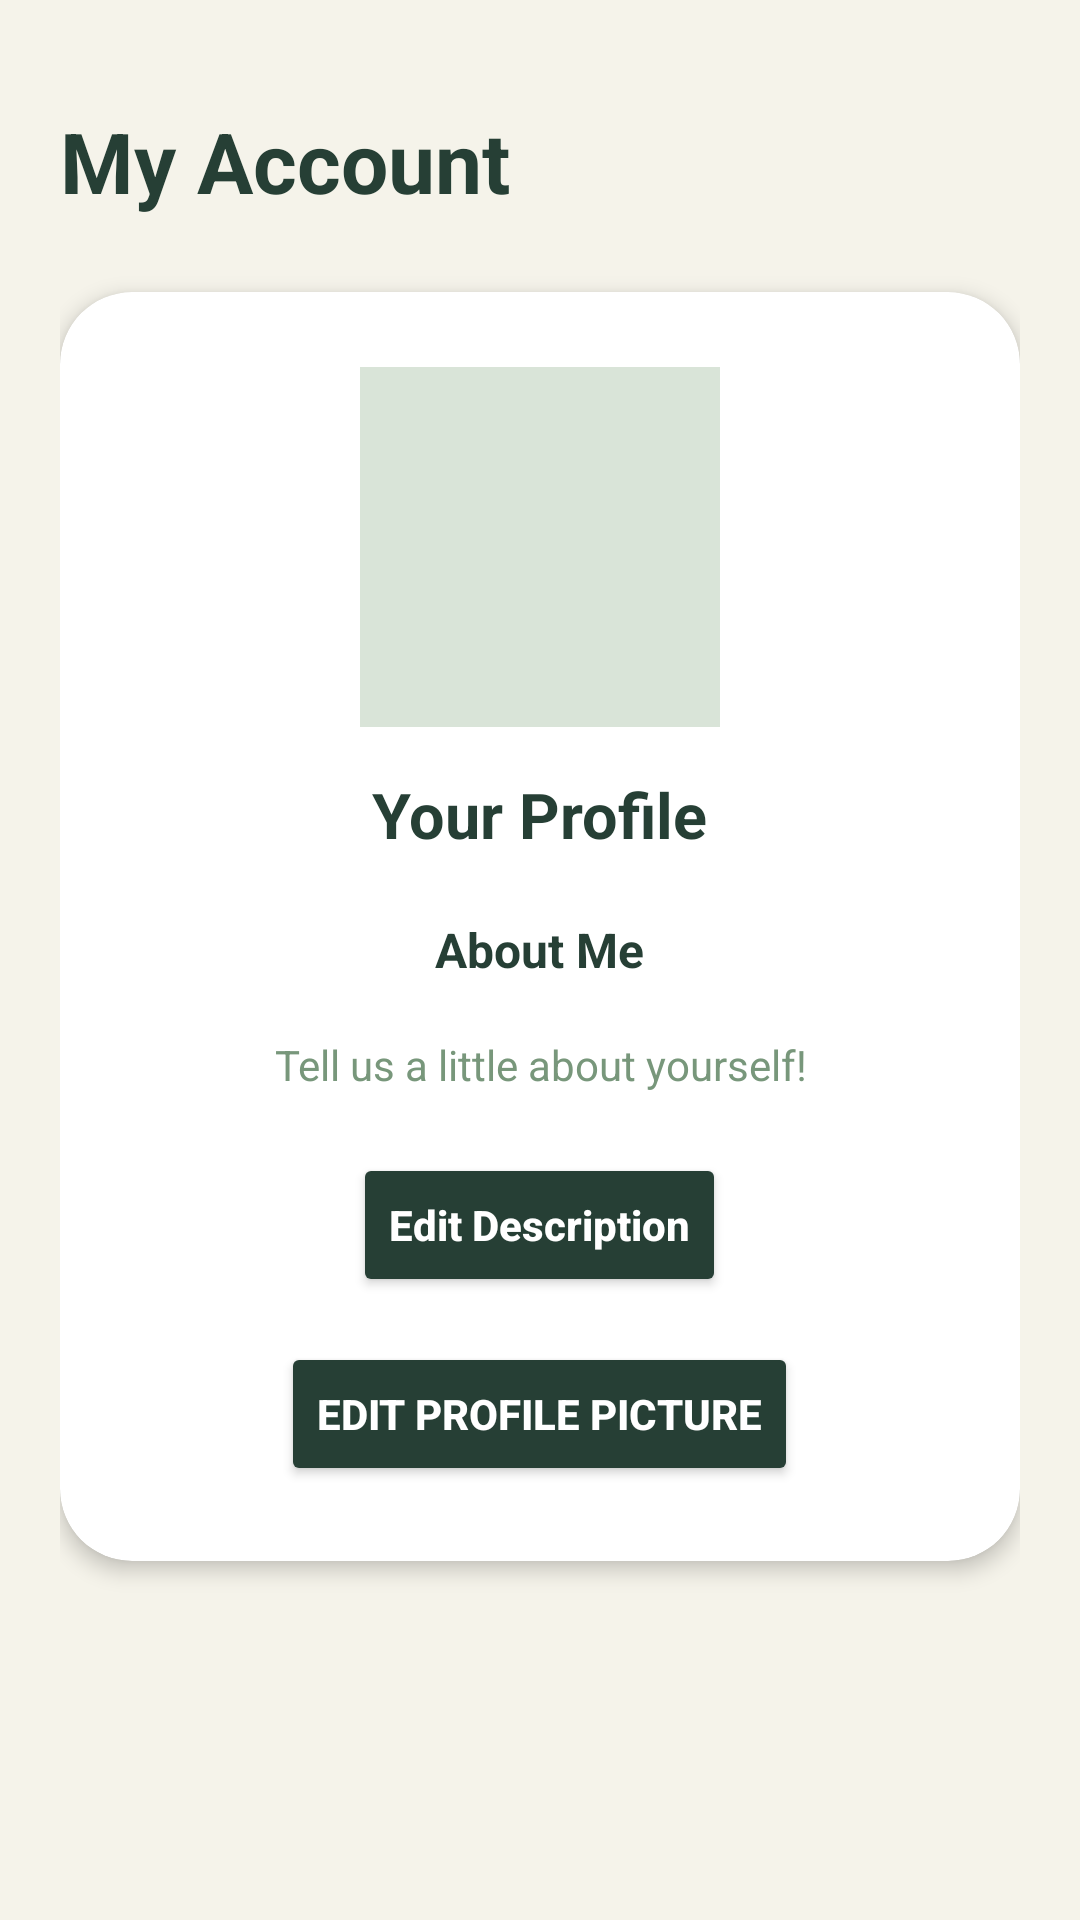

Here is an Android app screen rendered from its layout file. Give the layout XML and the strings, colors and styles it references.
<!-- AndroidManifest.xml: application theme Theme.GGC_Marketplace -->
<!-- res/layout/fragment_account.xml -->
<?xml version="1.0" encoding="utf-8"?>
<ScrollView
    xmlns:android="http://schemas.android.com/apk/res/android"
    xmlns:tools="http://schemas.android.com/tools"
    xmlns:app="http://schemas.android.com/apk/res-auto"
    android:layout_width="match_parent"
    android:layout_height="match_parent"
    android:background="#F5F3EA"
    android:fillViewport="true"
    tools:context=".AccountFragment">

    <LinearLayout
        android:layout_width="match_parent"
        android:layout_height="wrap_content"
        android:orientation="vertical"
        android:padding="20dp">

        
        <TextView
            android:layout_width="match_parent"
            android:layout_height="wrap_content"
            android:text="My Account"
            android:textSize="28sp"
            android:textStyle="bold"
            android:textColor="#263F35"
            android:layout_marginTop="15dp"
            android:layout_marginBottom="25dp"/>

        
        <androidx.cardview.widget.CardView
            android:layout_width="match_parent"
            android:layout_height="wrap_content"
            app:cardCornerRadius="24dp"
            app:cardElevation="4dp"
            app:cardBackgroundColor="#FFFFFF">

            <LinearLayout
                android:layout_width="match_parent"
                android:layout_height="wrap_content"
                android:orientation="vertical"
                android:gravity="center"
                android:padding="25dp">

                
                <ImageView
                    android:id="@+id/imageView"
                    android:layout_width="120dp"
                    android:layout_height="120dp"
                    android:src="@drawable/account_svg_vector"
                    android:scaleType="centerCrop"
                    android:background="#D9E4D8"
                    android:padding="12dp"
                    app:tint="#263F35"
                    android:contentDescription="Profile picture"/>

                
                <TextView
                    android:layout_width="wrap_content"
                    android:layout_height="wrap_content"
                    android:text="Your Profile"
                    android:textSize="21sp"
                    android:textStyle="bold"
                    android:textColor="#263F35"
                    android:layout_marginTop="15dp"/>

                
                <TextView
                    android:layout_width="wrap_content"
                    android:layout_height="wrap_content"
                    android:text="About Me"
                    android:textSize="16sp"
                    android:textStyle="bold"
                    android:textColor="#263F35"
                    android:layout_marginTop="20dp"/>

                
                <TextView
                    android:id="@+id/txtDescription"
                    android:layout_width="match_parent"
                    android:layout_height="wrap_content"
                    android:text="Tell us a little about yourself!"
                    android:textSize="14sp"
                    android:textColor="#78977B"
                    android:gravity="center"
                    android:layout_marginTop="8dp"
                    android:padding="10dp"/>

                
                <Button
                    android:id="@+id/btnEditDescription"
                    android:layout_width="wrap_content"
                    android:layout_height="wrap_content"
                    android:layout_marginTop="10dp"
                    android:text="Edit Description"
                    android:textAllCaps="false"
                    android:textColor="#FFFFFF"
                    android:textStyle="bold"
                    android:backgroundTint="#263F35"/>

                
                <Button
                    android:id="@+id/btnPickImage"
                    android:layout_width="wrap_content"
                    android:layout_height="wrap_content"
                    android:layout_marginTop="15dp"
                    android:text="Edit Profile Picture"
                    android:textColor="#FFFFFF"
                    android:textStyle="bold"
                    android:backgroundTint="#263F35"/>

            </LinearLayout>

        </androidx.cardview.widget.CardView>

    </LinearLayout>

</ScrollView>
<!-- resources referenced by this layout -->
<resources>
  <style name="Theme.GGC_Marketplace" parent="Base.Theme.GGC_Marketplace" />
  <style name="Base.Theme.GGC_Marketplace" parent="Theme.AppCompat.Light.DarkActionBar">
  
          
          <item name="colorPrimary">#263F35</item>
          <item name="colorPrimaryDark">#F5F3EA</item>
          <item name="colorAccent">#263F35</item>
  
          
          <item name="actionMenuTextColor">#263F35</item>
  
          
          <item name="android:textColorPrimary">#263F35</item>
  
          
          <item name="android:statusBarColor">#F5F3EA</item>
          <item name="android:windowLightStatusBar">true</item>
  
      </style>
</resources>
